Run: headless pygame with SDL's dummy video driver; simulated clock (each Clock.tick advances the game by its frame time, no real sleeping); random seed 0; keys injected as events and as key.get_pressed() state; mouse plan: one left click at the window centre at the start of phase 2, then a move to the lower-right quarter at the start of phase 3.
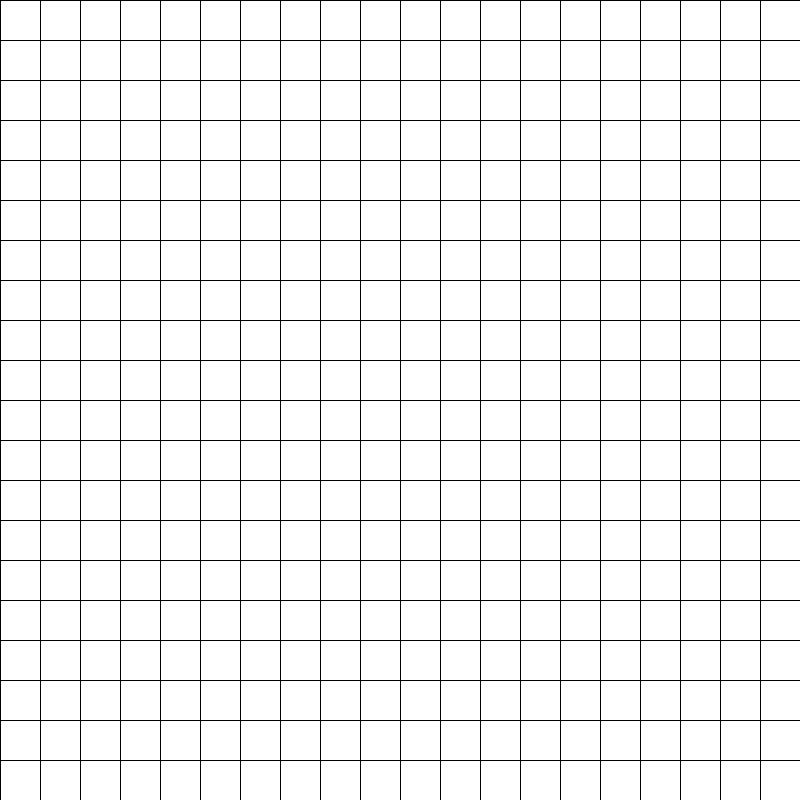
Frame 1 of 4 · flips 1–60 · no input
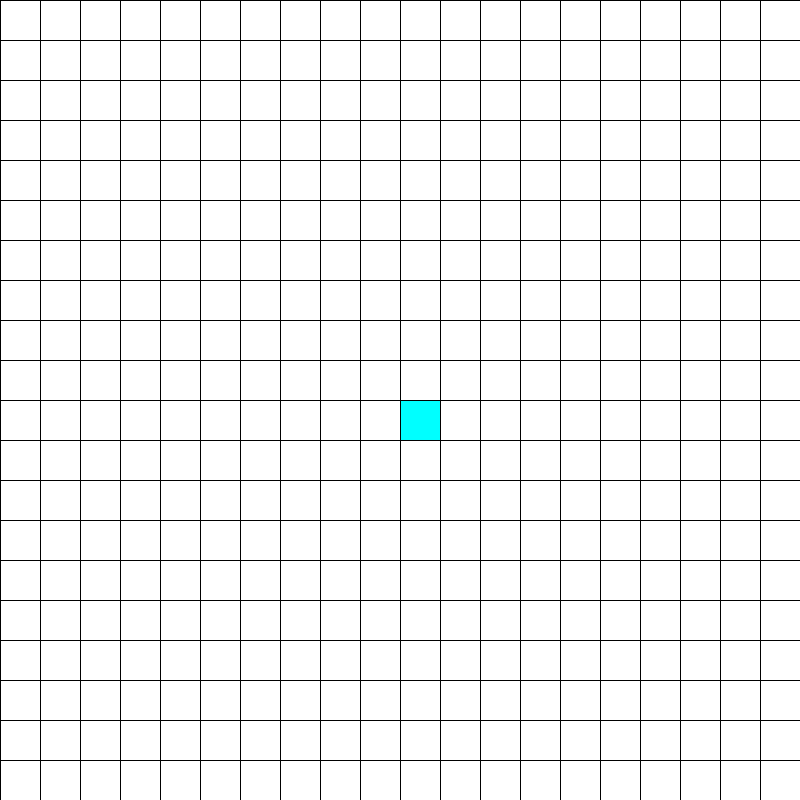
Frame 2 of 4 · flips 61–180 · clicked the window centre · tapped SPACE, RETURN · held RIGHT (→), D
Frame 3 of 4 · flips 181–300 · moved the mouse to the lower-right quarter · held DOWN (↓), S · screen unchanged from frame 2, image omitted
Frame 4 of 4 · flips 301–420 · held LEFT (←), A, UP (↑), W · screen unchanged from frame 3, image omitted

The pygame program that drew these frames:

import pygame
import sys

# 初始化pygame
pygame.init()

# 设置窗口大小、格子大小和颜色
WINDOW_SIZE = (800, 800)
GRID_SIZE = 20
WHITE = (255, 255, 255)
CYAN = (0, 255, 255)
LIGHT_GREEN = (144, 238, 144)
RED = (255, 0, 0)
# 创建窗口和设置标题
screen = pygame.display.set_mode(WINDOW_SIZE)
pygame.display.set_caption("20x20 Grid")

# 生成初始网格
grid = [[WHITE for _ in range(GRID_SIZE)] for _ in range(GRID_SIZE)]

# 渲染网格
def draw_grid():
    for row in range(GRID_SIZE):
        for col in range(GRID_SIZE):
            pygame.draw.rect(screen, grid[row][col], pygame.Rect(col * (WINDOW_SIZE[0] // GRID_SIZE), row * (WINDOW_SIZE[1] // GRID_SIZE), (WINDOW_SIZE[0] // GRID_SIZE), (WINDOW_SIZE[1] // GRID_SIZE)), 0)
    for x in range(0, WINDOW_SIZE[0], WINDOW_SIZE[0] // GRID_SIZE):
        pygame.draw.line(screen, (0, 0, 0), (x, 0), (x, WINDOW_SIZE[1]), 1)
    for y in range(0, WINDOW_SIZE[1], WINDOW_SIZE[1] // GRID_SIZE):
        pygame.draw.line(screen, (0, 0, 0), (0, y), (WINDOW_SIZE[0], y), 1)

# 主循环
running = True
while running:
    screen.fill(WHITE)
    draw_grid()
    pygame.display.flip()

    for event in pygame.event.get():
        if event.type == pygame.QUIT:
            running = False
            sys.exit()

        if event.type == pygame.MOUSEBUTTONDOWN:
            mouse_x, mouse_y = event.pos
            col = mouse_x // (WINDOW_SIZE[0] // GRID_SIZE)
            row = mouse_y // (WINDOW_SIZE[1] // GRID_SIZE)

            # 左键点击变为青色
            if event.button == 1:
                grid[row][col] = CYAN
            # 右键点击变为淡绿色
            elif event.button == 3:
                grid[row][col] = LIGHT_GREEN
            elif event.button == 2:
                grid[row][col] = RED
pygame.quit()
